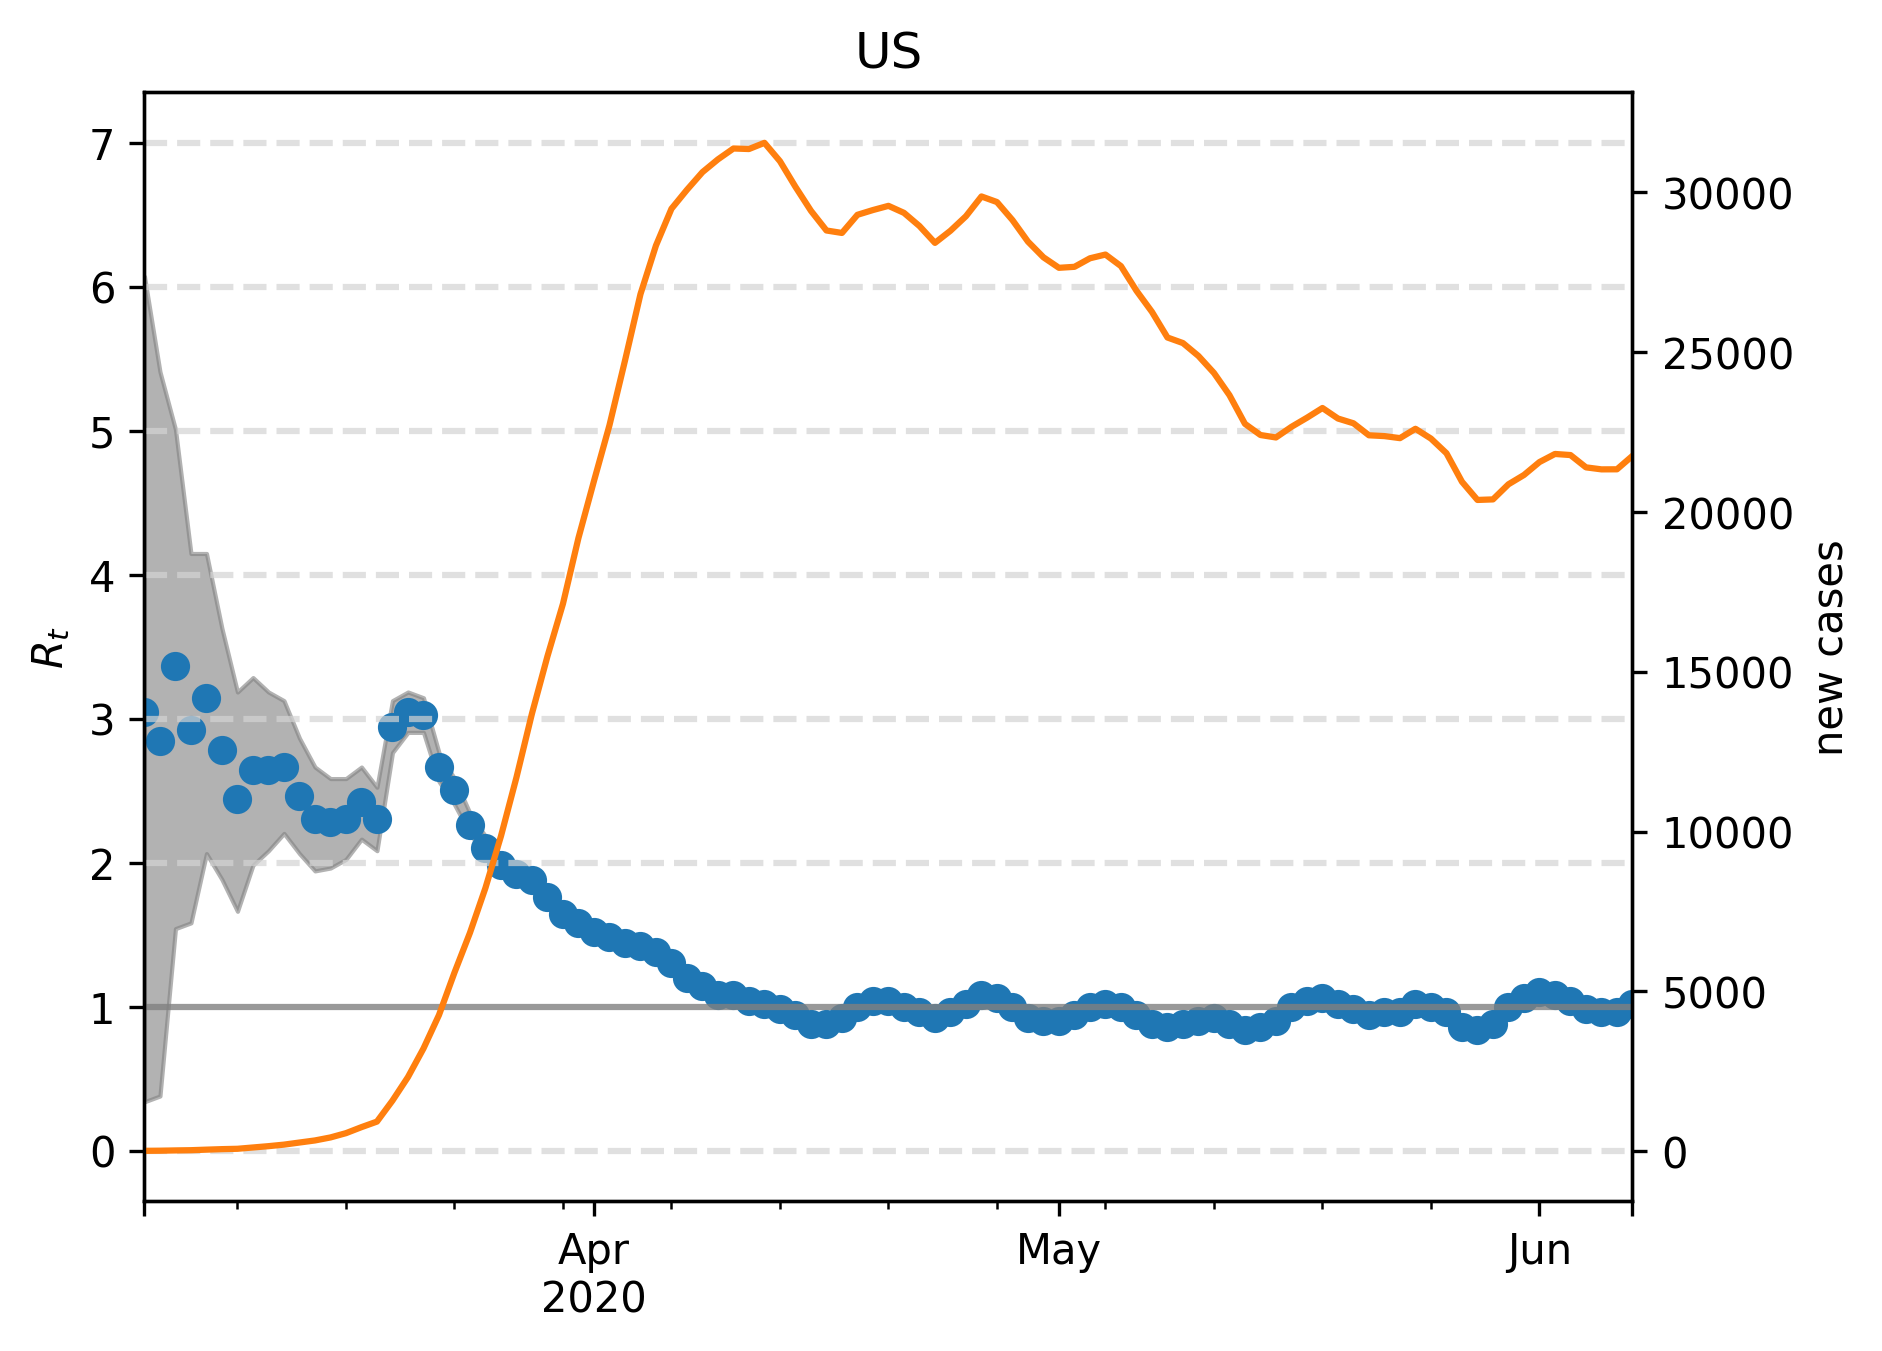

Source data for this figure (header and first rows):
, median, lower, upper, cases, one, hl0.0, hl2.0, hl3.0, hl4.0, hl5.0, hl6.0, hl7.0
2020-03-03, 3.046, 0.3407, 6.072, 9.0, 1, 0.0, 2.0, 3.0, 4.0, 5.0, 6.0, 7.0
2020-03-04, 2.846, 0.3808, 5.411, 13.0, 1, 0.0, 2.0, 3.0, 4.0, 5.0, 6.0, 7.0
2020-03-05, 3.367, 1.543, 5.01, 22.0, 1, 0.0, 2.0, 3.0, 4.0, 5.0, 6.0, 7.0
2020-03-06, 2.926, 1.583, 4.148, 29.0, 1, 0.0, 2.0, 3.0, 4.0, 5.0, 6.0, 7.0
2020-03-07, 3.146, 2.064, 4.148, 46.0, 1, 0.0, 2.0, 3.0, 4.0, 5.0, 6.0, 7.0
2020-03-08, 2.786, 1.884, 3.627, 62.0, 1, 0.0, 2.0, 3.0, 4.0, 5.0, 6.0, 7.0
2020-03-09, 2.445, 1.663, 3.186, 73.0, 1, 0.0, 2.0, 3.0, 4.0, 5.0, 6.0, 7.0
2020-03-10, 2.645, 1.984, 3.287, 114.0, 1, 0.0, 2.0, 3.0, 4.0, 5.0, 6.0, 7.0
2020-03-11, 2.645, 2.084, 3.186, 155.0, 1, 0.0, 2.0, 3.0, 4.0, 5.0, 6.0, 7.0
2020-03-12, 2.665, 2.204, 3.126, 203.0, 1, 0.0, 2.0, 3.0, 4.0, 5.0, 6.0, 7.0
2020-03-13, 2.465, 2.064, 2.866, 269.0, 1, 0.0, 2.0, 3.0, 4.0, 5.0, 6.0, 7.0
2020-03-14, 2.305, 1.944, 2.665, 334.0, 1, 0.0, 2.0, 3.0, 4.0, 5.0, 6.0, 7.0
2020-03-15, 2.285, 1.964, 2.585, 428.0, 1, 0.0, 2.0, 3.0, 4.0, 5.0, 6.0, 7.0
2020-03-16, 2.305, 2.024, 2.585, 562.0, 1, 0.0, 2.0, 3.0, 4.0, 5.0, 6.0, 7.0
2020-03-17, 2.425, 2.164, 2.665, 750.0, 1, 0.0, 2.0, 3.0, 4.0, 5.0, 6.0, 7.0
2020-03-18, 2.305, 2.084, 2.525, 924.0, 1, 0.0, 2.0, 3.0, 4.0, 5.0, 6.0, 7.0
2020-03-19, 2.946, 2.766, 3.126, 1580, 1, 0.0, 2.0, 3.0, 4.0, 5.0, 6.0, 7.0
2020-03-20, 3.046, 2.906, 3.186, 2317, 1, 0.0, 2.0, 3.0, 4.0, 5.0, 6.0, 7.0
2020-03-21, 3.026, 2.906, 3.146, 3211, 1, 0.0, 2.0, 3.0, 4.0, 5.0, 6.0, 7.0
2020-03-22, 2.665, 2.565, 2.766, 4257, 1, 0.0, 2.0, 3.0, 4.0, 5.0, 6.0, 7.0
2020-03-23, 2.505, 2.405, 2.585, 5586, 1, 0.0, 2.0, 3.0, 4.0, 5.0, 6.0, 7.0
2020-03-24, 2.265, 2.204, 2.345, 6832, 1, 0.0, 2.0, 3.0, 4.0, 5.0, 6.0, 7.0
2020-03-25, 2.104, 2.044, 2.184, 8237, 1, 0.0, 2.0, 3.0, 4.0, 5.0, 6.0, 7.0
2020-03-26, 1.984, 1.904, 2.044, 9856, 1, 0.0, 2.0, 3.0, 4.0, 5.0, 6.0, 7.0
2020-03-27, 1.924, 1.864, 1.984, 11695, 1, 0.0, 2.0, 3.0, 4.0, 5.0, 6.0, 7.0
2020-03-28, 1.884, 1.824, 1.924, 13691, 1, 0.0, 2.0, 3.0, 4.0, 5.0, 6.0, 7.0
2020-03-29, 1.764, 1.723, 1.824, 15485, 1, 0.0, 2.0, 3.0, 4.0, 5.0, 6.0, 7.0
2020-03-30, 1.643, 1.603, 1.703, 17128, 1, 0.0, 2.0, 3.0, 4.0, 5.0, 6.0, 7.0
2020-03-31, 1.583, 1.543, 1.623, 19187, 1, 0.0, 2.0, 3.0, 4.0, 5.0, 6.0, 7.0
2020-04-01, 1.523, 1.483, 1.563, 20969, 1, 0.0, 2.0, 3.0, 4.0, 5.0, 6.0, 7.0
2020-04-02, 1.483, 1.443, 1.523, 22714, 1, 0.0, 2.0, 3.0, 4.0, 5.0, 6.0, 7.0
2020-04-03, 1.443, 1.403, 1.483, 24733, 1, 0.0, 2.0, 3.0, 4.0, 5.0, 6.0, 7.0
2020-04-04, 1.423, 1.383, 1.463, 26816, 1, 0.0, 2.0, 3.0, 4.0, 5.0, 6.0, 7.0
2020-04-05, 1.383, 1.343, 1.423, 28338, 1, 0.0, 2.0, 3.0, 4.0, 5.0, 6.0, 7.0
2020-04-06, 1.303, 1.263, 1.343, 29489, 1, 0.0, 2.0, 3.0, 4.0, 5.0, 6.0, 7.0
2020-04-07, 1.202, 1.162, 1.222, 30082, 1, 0.0, 2.0, 3.0, 4.0, 5.0, 6.0, 7.0
2020-04-08, 1.142, 1.102, 1.162, 30635, 1, 0.0, 2.0, 3.0, 4.0, 5.0, 6.0, 7.0
2020-04-09, 1.082, 1.062, 1.122, 31035, 1, 0.0, 2.0, 3.0, 4.0, 5.0, 6.0, 7.0
2020-04-10, 1.082, 1.042, 1.102, 31375, 1, 0.0, 2.0, 3.0, 4.0, 5.0, 6.0, 7.0
2020-04-11, 1.042, 1.002, 1.062, 31358, 1, 0.0, 2.0, 3.0, 4.0, 5.0, 6.0, 7.0
2020-04-12, 1.022, 1.002, 1.062, 31552, 1, 0.0, 2.0, 3.0, 4.0, 5.0, 6.0, 7.0
2020-04-13, 0.982, 0.9419, 1.002, 30977, 1, 0.0, 2.0, 3.0, 4.0, 5.0, 6.0, 7.0
2020-04-14, 0.9419, 0.9018, 0.9619, 30175, 1, 0.0, 2.0, 3.0, 4.0, 5.0, 6.0, 7.0
2020-04-15, 0.8818, 0.8417, 0.9018, 29425, 1, 0.0, 2.0, 3.0, 4.0, 5.0, 6.0, 7.0
2020-04-16, 0.8818, 0.8417, 0.9018, 28809, 1, 0.0, 2.0, 3.0, 4.0, 5.0, 6.0, 7.0
2020-04-17, 0.9218, 0.8818, 0.9419, 28732, 1, 0.0, 2.0, 3.0, 4.0, 5.0, 6.0, 7.0
2020-04-18, 1.002, 0.9619, 1.022, 29300, 1, 0.0, 2.0, 3.0, 4.0, 5.0, 6.0, 7.0
2020-04-19, 1.042, 1.002, 1.062, 29449, 1, 0.0, 2.0, 3.0, 4.0, 5.0, 6.0, 7.0
2020-04-20, 1.042, 1.022, 1.082, 29580, 1, 0.0, 2.0, 3.0, 4.0, 5.0, 6.0, 7.0
2020-04-21, 1.002, 0.9619, 1.042, 29361, 1, 0.0, 2.0, 3.0, 4.0, 5.0, 6.0, 7.0
2020-04-22, 0.9619, 0.9419, 1.002, 28948, 1, 0.0, 2.0, 3.0, 4.0, 5.0, 6.0, 7.0
2020-04-23, 0.9218, 0.9018, 0.9619, 28421, 1, 0.0, 2.0, 3.0, 4.0, 5.0, 6.0, 7.0
2020-04-24, 0.9619, 0.9419, 1.002, 28801, 1, 0.0, 2.0, 3.0, 4.0, 5.0, 6.0, 7.0
2020-04-25, 1.022, 0.982, 1.042, 29256, 1, 0.0, 2.0, 3.0, 4.0, 5.0, 6.0, 7.0
2020-04-26, 1.082, 1.062, 1.122, 29874, 1, 0.0, 2.0, 3.0, 4.0, 5.0, 6.0, 7.0
2020-04-27, 1.062, 1.022, 1.082, 29699, 1, 0.0, 2.0, 3.0, 4.0, 5.0, 6.0, 7.0
2020-04-28, 1.002, 0.9619, 1.022, 29135, 1, 0.0, 2.0, 3.0, 4.0, 5.0, 6.0, 7.0
2020-04-29, 0.9218, 0.8818, 0.9419, 28461, 1, 0.0, 2.0, 3.0, 4.0, 5.0, 6.0, 7.0
2020-04-30, 0.9018, 0.8617, 0.9218, 27970, 1, 0.0, 2.0, 3.0, 4.0, 5.0, 6.0, 7.0
2020-05-01, 0.9018, 0.8818, 0.9419, 27641, 1, 0.0, 2.0, 3.0, 4.0, 5.0, 6.0, 7.0
... 37 more rows
